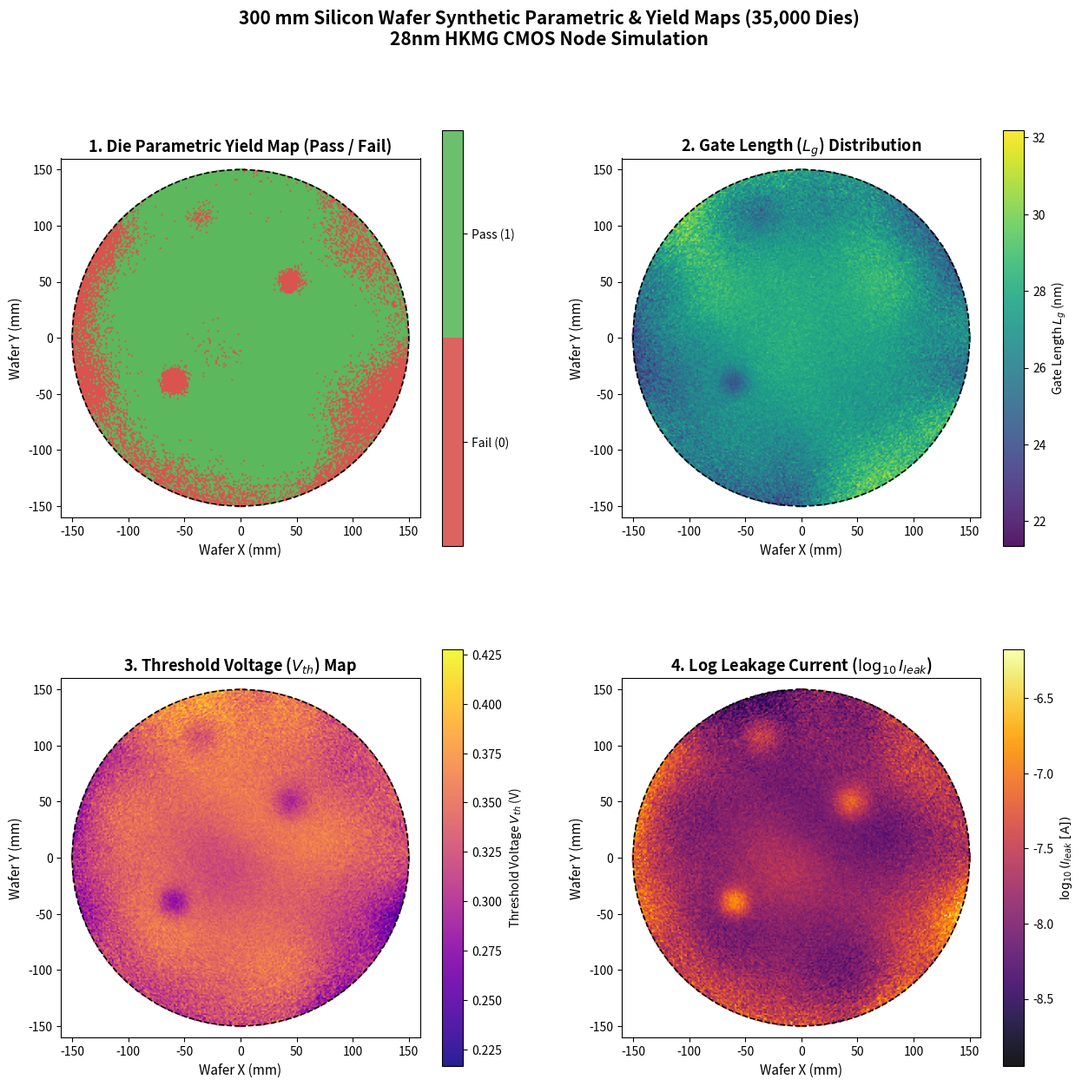

This figure's Python source:
"""
================================================================================
SEMICONDUCTOR FABRICATION & YIELD SIMULATOR
Synthetic Wafer Parametric & Defect Dataset Generator (35,000 Dies)
================================================================================
Authors: Expert Semiconductor Physicist & Data Science Team
Target Node: Advanced 28nm High-k Metal Gate (HKMG) Planar CMOS
Substrate: 300 mm Silicon Wafer

Physics & Modeling Overview:
----------------------------
1. Wafer Geometry & Coordinate System:
   - 300 mm diameter silicon wafer (R = 150 mm).
   - Regular 2D Cartesian die grid mapped onto a circular boundary.
   - Polar transformation: radius r = sqrt(X^2 + Y^2), normalized radius rho in [0, 1].

2. Process Parameter Base Distributions (3-Sigma Fab Standards):
   - Gate Length (L_g): Nominal = 28.0 nm, 3-sigma = +/- 2.4 nm (sigma = 0.80 nm).
   - Equivalent Oxide Thickness (T_ox): Nominal = 1.20 nm, 3-sigma = +/- 0.06 nm (sigma = 0.020 nm).
   - Threshold Voltage (V_th): Nominal = 0.350 V, 3-sigma = +/- 0.045 V (sigma = 0.015 V).

3. Spatial Correlation, Edge Roll-Off & Defect Clusters:
   - Systematic Within-Wafer (WIW) variation modeled via 2D Gaussian spatial filtering
     (scipy.ndimage.gaussian_filter), representing furnace temperature gradients,
     slurry distribution, and plasma chamber non-uniformities.
   - Non-linear radial edge roll-off (rho^3 to rho^4):
     * Gate CD shrinkage due to etch microloading and plasma density gradients.
     * Oxide thinning due to Chemical Mechanical Planarization (CMP) over-polishing.
     * Variance expansion near wafer perimeter (increased edge turbulence).
   - Three localized defect clusters:
     * Cluster 1: Reticle/particle contamination hotspot (oxide thinning & pinhole leakage).
     * Cluster 2: Optical lithography defocus aberration (severe gate CD necking & DIBL).
     * Cluster 3: Bevel slip / thermal stress dislocation arc.

4. Deterministic Vectorized Subthreshold Leakage Current Model (I_leak):
   - I_sub: Classical MOSFET subthreshold diffusion current:
     I_sub ~ (W/L_g) * exp(-V_th_eff / (n * v_t))
     where v_t = k_B * T / q (thermal voltage ~ 25.86 mV at 300 K),
     and n is the subthreshold ideality factor.
   - Drain-Induced Barrier Lowering (DIBL) & Short-Channel Effects (SCE):
     V_th_eff = V_th - delta_V_DIBL(L_g).
   - Gate Direct Tunneling Leakage (I_gate):
     Quantum mechanical tunneling through ultra-thin dielectric (T_ox < 1.5 nm):
     I_gate ~ exp(-gamma_ox * (T_ox - T_ox0) / T_ox0).
   - Unified compact formulation captures exponential surge as V_th drops or T_ox thins.

5. Parametric Yield Classification:
   - Yield_Pass = 1 if I_leak <= I_threshold (strict specification limit: 30 nA),
     Yield_Pass = 0 otherwise (parametric failure).

Outputs:
- Generates 35,000 dies as a pandas DataFrame.
- Comprehensive statistical summary with yield analysis.
- Saves output to 'synthetic_wafer_data.csv'.
================================================================================
"""

import sys
import numpy as np
import pandas as pd
from scipy.ndimage import gaussian_filter

# ==============================================================================
# 1. PHYSICAL CONSTANTS & FAB PROCESS CONFIGURATION
# ==============================================================================
# Simulation reproducibility seed
RANDOM_SEED = 42
np.random.seed(RANDOM_SEED)

# Wafer & Die Geometry
TOTAL_DIES = 35000               # Target dataset size: exactly 35,000 dies
WAFER_DIAMETER_MM = 300.0        # Industry-standard 300 mm wafer
WAFER_RADIUS_MM = WAFER_DIAMETER_MM / 2.0  # 150.0 mm
N_GRID = 220                     # 2D discrete lattice size (220 x 220 > 35,000 dies)

# Physical Constants (SI Units)
BOLTZMANN_K = 1.380649e-23       # J / K
E_CHARGE = 1.60217663e-19        # Coulombs
FAB_TEMPERATURE_K = 300.0        # Wafer probe test temperature (300 K / ~27 °C)
THERMAL_VOLTAGE_VT = (BOLTZMANN_K * FAB_TEMPERATURE_K) / E_CHARGE  # ~ 0.02586 V

# Technology Node Parameters (28nm Planar HKMG CMOS)
# Gate Length (L_g)
NOMINAL_LG_NM = 28.0             # nm
SIGMA_LG_NM = 0.80               # 3-sigma = +/- 2.4 nm (+/- 8.6%)

# Equivalent Oxide Thickness (T_ox / EOT)
NOMINAL_TOX_NM = 1.20            # nm (12.0 Angstroms)
SIGMA_TOX_NM = 0.020             # 3-sigma = +/- 0.06 nm (+/- 5.0%)

# Threshold Voltage (V_th)
NOMINAL_VTH_V = 0.350            # V (350 mV)
SIGMA_VTH_V = 0.015              # 3-sigma = +/- 0.045 V (+/- 12.8%)

# Leakage Current Physics Model Coefficients
I_NOMINAL_A = 1.0e-8             # 10.0 nA baseline off-state leakage at nominal conditions
SUBTHRESHOLD_SWING_N = 1.26      # Subthreshold body-effect coefficient (n = 1 + C_dep / C_ox)
GAMMA_TOX_TUNNELING = 4.80       # Direct tunneling / dielectric sensitivity parameter
DIBL_COEFFICIENT_V = 0.028       # Drain-Induced Barrier Lowering sensitivity factor (V)

# Parametric Test Threshold Limit (Strict Fab QA Criteria)
# Die fails test if total standby leakage exceeds 30 nA
I_LEAK_FAIL_THRESHOLD_A = 3.0e-8  # 30.0 nA (3.0e-8 A)


# ==============================================================================
# 2. WAFER GRID & CIRCULAR COORDINATE SYSTEM GENERATION
# ==============================================================================
def generate_circular_wafer_grid(
    total_dies: int = TOTAL_DIES,
    wafer_radius_mm: float = WAFER_RADIUS_MM,
    grid_dim: int = N_GRID
) -> dict:
    """
    Constructs a 2D discrete wafer coordinate system and selects the closest
    `total_dies` to form a contiguous circular wafer layout.

    Parameters:
        total_dies: Target number of dies on the wafer (35,000).
        wafer_radius_mm: Physical wafer radius in mm (150 mm).
        grid_dim: Dimension of the discrete bounding grid.

    Returns:
        Dictionary containing grid indices, physical coordinates, and radial distances.
    """
    # Create 2D coordinate lattice
    grid_y, grid_x = np.indices((grid_dim, grid_dim))
    center_y = (grid_dim - 1) / 2.0
    center_x = (grid_dim - 1) / 2.0

    # Calculate discrete distance from wafer center
    dist_grid_sq = (grid_x - center_x) ** 2 + (grid_y - center_y) ** 2
    dist_grid = np.sqrt(dist_grid_sq)

    # Sort all grid sites by radial distance to extract the circular disk of dies
    sorted_flat_indices = np.argsort(dist_grid.ravel())
    selected_flat_indices = sorted_flat_indices[:total_dies]

    # Map the edge of selected dies to the physical wafer edge (150 mm)
    max_selected_grid_r = dist_grid.ravel()[selected_flat_indices[-1]]
    mm_per_grid_unit = wafer_radius_mm / max_selected_grid_r

    # Extract coordinates for the 35,000 dies
    die_grid_x = grid_x.ravel()[selected_flat_indices]
    die_grid_y = grid_y.ravel()[selected_flat_indices]

    die_x_mm = (die_grid_x - center_x) * mm_per_grid_unit
    die_y_mm = (die_grid_y - center_y) * mm_per_grid_unit
    radius_mm = np.sqrt(die_x_mm**2 + die_y_mm**2)
    normalized_radius = radius_mm / wafer_radius_mm

    return {
        "selected_flat_indices": selected_flat_indices,
        "grid_x": die_grid_x,
        "grid_y": die_grid_y,
        "x_mm": die_x_mm,
        "y_mm": die_y_mm,
        "radius_mm": radius_mm,
        "rho": normalized_radius,
        "grid_shape": (grid_dim, grid_dim)
    }


# ==============================================================================
# 3. SPATIAL CORRELATION & DEFECT CLUSTER ENGINE
# ==============================================================================
def generate_spatial_correlation_field(
    grid_shape: tuple,
    filter_sigma: float,
    seed: int
) -> np.ndarray:
    """
    Generates a smoothly varying 2D Gaussian random field via scipy.ndimage.gaussian_filter.
    Emulates long-range systematic fab signatures (CMP, RTA furnace temperature, gas flow).

    Parameters:
        grid_shape: 2D dimensions of the wafer bounding lattice.
        filter_sigma: Standard deviation for Gaussian kernel smoothing.
        seed: Random seed for independent parameter fields.

    Returns:
        Standardized 2D spatial field with zero mean and unit variance.
    """
    rng = np.random.RandomState(seed)
    white_noise = rng.randn(*grid_shape)
    smoothed_field = gaussian_filter(white_noise, sigma=filter_sigma, mode="reflect")
    standardized_field = (smoothed_field - np.mean(smoothed_field)) / np.std(smoothed_field)
    return standardized_field


def evaluate_defect_clusters(
    x_mm: np.ndarray,
    y_mm: np.ndarray
) -> tuple:
    """
    Computes spatial activation kernels for 3 localized defect clusters:
    - Cluster 1: Reticle/particle contamination hotspot (+45 mm, +50 mm).
    - Cluster 2: Optical lithography defocus aberration hotspot (-60 mm, -40 mm).
    - Cluster 3: Edge crystal slip / thermal stress dislocation (-35 mm, +110 mm).

    Returns:
        Tuple of (cluster1_intensity, cluster2_intensity, cluster3_intensity)
    """
    # Defect Cluster 1: Chemical contamination / pinhole particle
    c1_dist_sq = (x_mm - 45.0)**2 + (y_mm - 50.0)**2
    cluster1 = np.exp(-c1_dist_sq / (2.0 * (11.0**2)))

    # Defect Cluster 2: Lithography stepper focus / dosage error
    c2_dist_sq = (x_mm - (-60.0))**2 + (y_mm - (-40.0))**2
    cluster2 = np.exp(-c2_dist_sq / (2.0 * (9.0**2)))

    # Defect Cluster 3: Bevel mechanical stress / thermal slip
    c3_dist_sq = (x_mm - (-35.0))**2 + (y_mm - 110.0)**2
    cluster3 = np.exp(-c3_dist_sq / (2.0 * (12.0**2)))

    return cluster1, cluster2, cluster3


# ==============================================================================
# 4. PHYSICAL PARAMETER GENERATION (L_g, T_ox, V_th)
# ==============================================================================
def synthesize_process_parameters(grid_info: dict) -> dict:
    """
    Synthesizes Gate Length (L_g), Oxide Thickness (T_ox), and Threshold Voltage (V_th)
    by combining:
      1. Nominal values & 3-sigma base Gaussian drift.
      2. 2D spatially correlated systematic fields (scipy.ndimage.gaussian_filter).
      3. Radial edge roll-off (CMP dishing, etch loading, edge variance expansion).
      4. Localized defect clusters.

    Parameters:
        grid_info: Wafer coordinate dictionary.

    Returns:
        Dictionary containing arrays of physical parameters for each die.
    """
    total_dies = len(grid_info["x_mm"])
    selected_indices = grid_info["selected_flat_indices"]
    rho = grid_info["rho"]
    x_mm = grid_info["x_mm"]
    y_mm = grid_info["y_mm"]

    # 1. 2D Spatially Correlated Fields (Systematic within-wafer variation)
    spatial_Lg_grid = generate_spatial_correlation_field(grid_info["grid_shape"], 16.0, seed=101)
    spatial_Tox_grid = generate_spatial_correlation_field(grid_info["grid_shape"], 14.0, seed=202)
    spatial_Vth_grid = generate_spatial_correlation_field(grid_info["grid_shape"], 18.0, seed=303)

    s_Lg = spatial_Lg_grid.ravel()[selected_indices]
    s_Tox = spatial_Tox_grid.ravel()[selected_indices]
    s_Vth = spatial_Vth_grid.ravel()[selected_indices]

    # 2. Microscopic Random Variation (Uncorrelated RDF and Line Edge Roughness)
    rng_micro = np.random.RandomState(404)
    rand_Lg = rng_micro.randn(total_dies)
    rand_Tox = rng_micro.randn(total_dies)
    rand_Vth = rng_micro.randn(total_dies)

    # 3. Radial Gradient (Edge Roll-off Effects):
    # Process variance increases non-linearly near wafer bevel (rho -> 1.0)
    edge_variance_multiplier = 1.0 + 2.2 * (rho**3.0)

    # Systematic mean shifts due to edge over-etch and CMP dishing
    edge_shift_Lg = -1.40 * (rho**3.0)    # Over-etching reduces gate critical dimension (CD)
    edge_shift_Tox = -0.045 * (rho**3.5)  # CMP over-polishing thins dielectric at periphery
    edge_shift_Vth = -0.025 * (rho**3.0)  # Short-channel DIBL roll-off near edge

    # 4. Defect Clusters
    c1, c2, c3 = evaluate_defect_clusters(x_mm, y_mm)

    # Assemble Parameter Fields:
    # 60% systematic spatial correlation + 40% microscopic variation
    Lg = (
        NOMINAL_LG_NM
        + (0.60 * s_Lg + 0.40 * rand_Lg) * SIGMA_LG_NM * edge_variance_multiplier
        + edge_shift_Lg
        - 2.80 * c2    # Cluster 2: severe gate necking
        - 1.20 * c3    # Cluster 3: dislocation strain
    )

    Tox = (
        NOMINAL_TOX_NM
        + (0.60 * s_Tox + 0.40 * rand_Tox) * SIGMA_TOX_NM * edge_variance_multiplier
        + edge_shift_Tox
        - 0.090 * c1   # Cluster 1: gate dielectric erosion / pinhole
        - 0.045 * c3   # Cluster 3: dislocation defect
    )

    Vth = (
        NOMINAL_VTH_V
        + (0.60 * s_Vth + 0.40 * rand_Vth) * SIGMA_VTH_V * edge_variance_multiplier
        + edge_shift_Vth
        - 0.055 * c1   # Cluster 1: oxide damage / flatband shift
        - 0.070 * c2   # Cluster 2: DIBL barrier drop from narrow gate
        - 0.045 * c3   # Cluster 3: crystal defect leakage
    )

    # Enforce physically bounded semiconductor limits
    Lg = np.clip(Lg, 15.0, 40.0)
    Tox = np.clip(Tox, 0.80, 1.80)
    Vth = np.clip(Vth, 0.10, 0.60)

    return {"Lg_nm": Lg, "Tox_nm": Tox, "Vth_V": Vth}


# ==============================================================================
# 5. DETERMINISTIC VECTORIZED PHYSICAL LEAKAGE MODEL (I_leak)
# ==============================================================================
def calculate_subthreshold_leakage(
    Lg_nm: np.ndarray,
    Tox_nm: np.ndarray,
    Vth_V: np.ndarray,
    nominal_lg: float = NOMINAL_LG_NM,
    nominal_tox: float = NOMINAL_TOX_NM,
    nominal_vth: float = NOMINAL_VTH_V,
    i_nom: float = I_NOMINAL_A,
    vt: float = THERMAL_VOLTAGE_VT,
    n_swing: float = SUBTHRESHOLD_SWING_N,
    gamma_tox: float = GAMMA_TOX_TUNNELING,
    dibl_coeff: float = DIBL_COEFFICIENT_V
) -> np.ndarray:
    """
    Deterministic, vectorized physical calculation of total off-state standby
    leakage current (I_leak).

    Physical Semiconductor Formulation:
    -----------------------------------
    1. Short-Channel Effect & DIBL (Drain-Induced Barrier Lowering):
       As gate length shrinks, source-to-drain depletion regions overlap,
       causing an effective drop in the electrostatic potential barrier:
           Delta_Vth_DIBL = dibl_coeff * ((nominal_lg / Lg)^2 - 1.0)
           Vth_effective = Vth - Delta_Vth_DIBL

    2. Subthreshold Conduction (Diffusion Leakage):
       Current in the weak inversion regime drops exponentially with Vth:
           I_sub ~ (nominal_lg / Lg) * exp( (nominal_vth - Vth_effective) / (n * vt) )

    3. Dielectric Direct Tunneling (Quantum Leakage):
       Quantum mechanical wave-function tunneling increases exponentially
       as equivalent oxide thickness (T_ox) thins below nominal:
           I_tunnel ~ exp( gamma_tox * (nominal_tox - Tox) / nominal_tox )

    4. Total Standby Off-State Leakage Current:
           I_leak = i_nom * (nominal_lg / Lg) * exp(
               (nominal_vth - (Vth - Delta_Vth_DIBL)) / (n * vt)
               + gamma_tox * (nominal_tox - Tox) / nominal_tox
           )

    Returns:
        1D NumPy array of leakage currents (Amperes).
    """
    # 1. Short-Channel DIBL barrier reduction (V)
    dibl_barrier_shift = dibl_coeff * ((nominal_lg / Lg_nm)**2 - 1.0)
    effective_vth = Vth_V - dibl_barrier_shift

    # 2. Exponent terms representing exponential degradation:
    # Subthreshold component: exponential increase as effective V_th drops
    subthreshold_exp = (nominal_vth - effective_vth) / (n_swing * vt)

    # Oxide tunneling component: exponential increase as T_ox thins
    tunneling_exp = gamma_tox * ((nominal_tox - Tox_nm) / nominal_tox)

    # 3. Geometric channel scaling factor
    geometric_factor = nominal_lg / Lg_nm

    # Total vectorized leakage current (Amperes)
    total_exponent = subthreshold_exp + tunneling_exp
    i_leak_array = i_nom * geometric_factor * np.exp(total_exponent)

    return i_leak_array


# ==============================================================================
# 6. PARAMETRIC YIELD EVALUATION & DATA PIPELINE
# ==============================================================================
def generate_synthetic_wafer_dataset(output_csv: str = "synthetic_wafer_data.csv") -> pd.DataFrame:
    """
    Orchestrates the complete data generation pipeline:
    1. Generates 35,000 die circular wafer coordinates.
    2. Synthesizes correlated L_g, T_ox, and V_th fields.
    3. Calculates deterministic physical leakage current (I_leak).
    4. Computes Yield_Pass flags against the 30 nA tolerance threshold.
    5. Formats a structured pandas DataFrame, displays statistics, and saves CSV.

    Returns:
        pandas DataFrame containing the full dataset.
    """
    print("=" * 80)
    print("  STARTING SYNTHETIC SEMICONDUCTOR WAFER GENERATION (35,000 DIES)")
    print("=" * 80)

    # Step 1: Grid & Coordinates
    print("[1/5] Generating circular 300 mm wafer coordinate grid...")
    grid_data = generate_circular_wafer_grid(TOTAL_DIES, WAFER_RADIUS_MM, N_GRID)

    # Step 2 & 3: Base Distributions, Spatial Correlation, Radial Roll-off & Clusters
    print("[2/5] Synthesizing physical process parameters (L_g, T_ox, V_th)...")
    print("      - Applying 2D Gaussian filters for within-wafer spatial correlation")
    print("      - Introducing non-linear radial edge roll-off gradients")
    print("      - Embedding 3 localized contamination & lithography defect clusters")
    params = synthesize_process_parameters(grid_data)

    # Step 4: Deterministic Physical Leakage Model
    print("[3/5] Computing vectorized subthreshold & quantum tunneling leakage (I_leak)...")
    leakage_current_A = calculate_subthreshold_leakage(
        Lg_nm=params["Lg_nm"],
        Tox_nm=params["Tox_nm"],
        Vth_V=params["Vth_V"]
    )

    # Step 5: Yield Determination
    print(f"[4/5] Evaluating Yield_Pass against strict threshold ({I_LEAK_FAIL_THRESHOLD_A * 1e9:.1f} nA)...")
    yield_pass = (leakage_current_A <= I_LEAK_FAIL_THRESHOLD_A).astype(int)

    # Assemble pandas DataFrame
    print("[5/5] Assembling final pandas DataFrame and calculating statistics...")
    df = pd.DataFrame({
        "Die_ID": np.arange(1, TOTAL_DIES + 1),
        "Wafer_X_mm": np.round(grid_data["x_mm"], 3),
        "Wafer_Y_mm": np.round(grid_data["y_mm"], 3),
        "Grid_X": grid_data["grid_x"],
        "Grid_Y": grid_data["grid_y"],
        "Radius_mm": np.round(grid_data["radius_mm"], 3),
        "Normalized_Radius": np.round(grid_data["rho"], 4),
        "Gate_Length_nm": np.round(params["Lg_nm"], 3),
        "Oxide_Thickness_nm": np.round(params["Tox_nm"], 4),
        "Threshold_Voltage_V": np.round(params["Vth_V"], 4),
        "Leakage_Current_A": leakage_current_A,
        "Leakage_Current_nA": np.round(leakage_current_A * 1e9, 3),
        "Log10_Leakage_Current": np.round(np.log10(leakage_current_A), 4),
        "Yield_Pass": yield_pass
    })

    # Save to CSV
    df.to_csv(output_csv, index=False)
    print(f"--> Saved dataset successfully to '{output_csv}' ({len(df):,} rows)\n")

    # ==============================================================================
    # 7. COMPREHENSIVE STATISTICAL SUMMARY & YIELD REPORT
    # ==============================================================================
    total_count = len(df)
    passed_count = df["Yield_Pass"].sum()
    failed_count = total_count - passed_count
    overall_yield_pct = (passed_count / total_count) * 100.0

    # Regional Yield Analysis (Center vs Mid-Wafer vs Outer Edge)
    center_mask = df["Normalized_Radius"] < 0.60
    mid_mask = (df["Normalized_Radius"] >= 0.60) & (df["Normalized_Radius"] < 0.85)
    edge_mask = df["Normalized_Radius"] >= 0.85

    center_yield_pct = (df.loc[center_mask, "Yield_Pass"].sum() / center_mask.sum()) * 100.0
    mid_yield_pct = (df.loc[mid_mask, "Yield_Pass"].sum() / mid_mask.sum()) * 100.0
    edge_yield_pct = (df.loc[edge_mask, "Yield_Pass"].sum() / edge_mask.sum()) * 100.0

    # Localized Defect Cluster Yield Analysis
    c1_dist = np.sqrt((df["Wafer_X_mm"] - 45.0)**2 + (df["Wafer_Y_mm"] - 50.0)**2)
    c2_dist = np.sqrt((df["Wafer_X_mm"] - (-60.0))**2 + (df["Wafer_Y_mm"] - (-40.0))**2)
    c3_dist = np.sqrt((df["Wafer_X_mm"] - (-35.0))**2 + (df["Wafer_Y_mm"] - 110.0)**2)

    cluster1_dies = df[c1_dist <= 12.0]
    cluster2_dies = df[c2_dist <= 10.0]
    cluster3_dies = df[c3_dist <= 13.0]

    c1_yield_pct = (cluster1_dies["Yield_Pass"].sum() / len(cluster1_dies)) * 100.0
    c2_yield_pct = (cluster2_dies["Yield_Pass"].sum() / len(cluster2_dies)) * 100.0
    c3_yield_pct = (cluster3_dies["Yield_Pass"].sum() / len(cluster3_dies)) * 100.0

    print("=" * 80)
    print("                    FAB YIELD & PARAMETRIC TEST REPORT")
    print("=" * 80)
    print(f"Total Processed Dies:         {total_count:,}")
    print(f"Passing Dies (Yield_Pass=1):  {passed_count:,}")
    print(f"Failing Dies (Yield_Pass=0):  {failed_count:,}")
    print(f"Overall Wafer Yield:          {overall_yield_pct:.2f} %")
    print("-" * 80)
    print("REGIONAL RADIAL YIELD BREAKDOWN:")
    print(f"  * Inner Core (rho < 0.60):    {center_yield_pct:.2f} %  ({center_mask.sum():,} dies)")
    print(f"  * Mid-Wafer  (0.60 <= rho < 0.85): {mid_yield_pct:.2f} %  ({mid_mask.sum():,} dies)")
    print(f"  * Outer Edge (rho >= 0.85):   {edge_yield_pct:.2f} %  ({edge_mask.sum():,} dies)  [CMP / Etch Loss]")
    print("-" * 80)
    print("LOCALIZED DEFECT CLUSTER IMPACT:")
    print(f"  * Cluster 1 (Particle/Pinhole @ +45,+50 mm):  Yield = {c1_yield_pct:.2f} %  ({len(cluster1_dies)} dies)")
    print(f"  * Cluster 2 (Litho Defocus    @ -60,-40 mm):  Yield = {c2_yield_pct:.2f} %  ({len(cluster2_dies)} dies)")
    print(f"  * Cluster 3 (Thermal Slip     @ -35,+110 mm): Yield = {c3_yield_pct:.2f} %  ({len(cluster3_dies)} dies)")
    print("=" * 80)

    # Parametric Distribution Summary
    param_cols = [
        "Gate_Length_nm",
        "Oxide_Thickness_nm",
        "Threshold_Voltage_V",
        "Leakage_Current_nA",
        "Log10_Leakage_Current"
    ]
    summary_stats = df[param_cols].describe(percentiles=[0.01, 0.05, 0.25, 0.50, 0.75, 0.95, 0.99]).T
    summary_stats["3_sigma_lower"] = summary_stats["mean"] - 3.0 * summary_stats["std"]
    summary_stats["3_sigma_upper"] = summary_stats["mean"] + 3.0 * summary_stats["std"]

    print("\nPROCESS PARAMETER & ELECTRICAL METRICS DISTRIBUTION:")
    pd.set_option("display.max_columns", 12)
    pd.set_option("display.width", 120)
    print(summary_stats[["mean", "std", "min", "50%", "95%", "max", "3_sigma_lower", "3_sigma_upper"]].to_string())
    print("\n" + "=" * 80)

    return df


# ==============================================================================
# 8. OPTIONAL WAFER MAP VISUALIZATION (Google Colab / Jupyter Ready)
# ==============================================================================
def plot_wafer_maps(df: pd.DataFrame, save_fig_path: str = "wafer_maps.png") -> None:
    """
    Renders high-resolution spatial wafer heatmaps for:
      1. Parametric Die Yield (Pass/Fail)
      2. Threshold Voltage (V_th)
      3. Gate Length (L_g)
      4. Log10 Leakage Current (I_leak)

    Safely executes only if matplotlib is installed; otherwise skips gracefully.
    """
    try:
        import matplotlib.pyplot as plt
        import matplotlib.colors as mcolors

        fig, axes = plt.subplots(2, 2, figsize=(15, 14), dpi=150)
        plt.subplots_adjust(wspace=0.25, hspace=0.25)

        # Plot 1: Binary Parametric Yield Map
        ax1 = axes[0, 0]
        cmap_yield = mcolors.ListedColormap(["#d9534f", "#5cb85c"])
        sc1 = ax1.scatter(
            df["Wafer_X_mm"], df["Wafer_Y_mm"],
            c=df["Yield_Pass"], cmap=cmap_yield, s=1.8, alpha=0.9
        )
        cbar1 = plt.colorbar(sc1, ax=ax1, ticks=[0.25, 0.75])
        cbar1.ax.set_yticklabels(["Fail (0)", "Pass (1)"])
        ax1.set_title("1. Die Parametric Yield Map (Pass / Fail)", fontsize=13, fontweight="bold")

        # Plot 2: Gate Length Map
        ax2 = axes[0, 1]
        sc2 = ax2.scatter(
            df["Wafer_X_mm"], df["Wafer_Y_mm"],
            c=df["Gate_Length_nm"], cmap="viridis", s=1.8, alpha=0.9
        )
        plt.colorbar(sc2, ax=ax2, label="Gate Length $L_g$ (nm)")
        ax2.set_title("2. Gate Length ($L_g$) Distribution", fontsize=13, fontweight="bold")

        # Plot 3: Threshold Voltage Map
        ax3 = axes[1, 0]
        sc3 = ax3.scatter(
            df["Wafer_X_mm"], df["Wafer_Y_mm"],
            c=df["Threshold_Voltage_V"], cmap="plasma", s=1.8, alpha=0.9
        )
        plt.colorbar(sc3, ax=ax3, label="Threshold Voltage $V_{th}$ (V)")
        ax3.set_title("3. Threshold Voltage ($V_{th}$) Map", fontsize=13, fontweight="bold")

        # Plot 4: Log10 Subthreshold Leakage Current Map
        ax4 = axes[1, 1]
        sc4 = ax4.scatter(
            df["Wafer_X_mm"], df["Wafer_Y_mm"],
            c=df["Log10_Leakage_Current"], cmap="inferno", s=1.8, alpha=0.9
        )
        plt.colorbar(sc4, ax=ax4, label=r"$\log_{10}(I_{leak} \text{ [A]})$")
        ax4.set_title(r"4. Log Leakage Current ($\log_{10} I_{leak}$)", fontsize=13, fontweight="bold")

        # Format circular axes
        for ax in axes.flat:
            ax.set_xlim(-160, 160)
            ax.set_ylim(-160, 160)
            ax.set_aspect("equal")
            ax.set_xlabel("Wafer X (mm)", fontsize=11)
            ax.set_ylabel("Wafer Y (mm)", fontsize=11)
            # Draw wafer circular boundary
            circle = plt.Circle((0, 0), WAFER_RADIUS_MM, color="black", fill=False, linestyle="--", linewidth=1.2)
            ax.add_patch(circle)

        fig.suptitle(
            "300 mm Silicon Wafer Synthetic Parametric & Yield Maps (35,000 Dies)\n28nm HKMG CMOS Node Simulation",
            fontsize=15, fontweight="bold", y=0.98
        )
        plt.savefig(save_fig_path, bbox_inches="tight")
        print(f"--> Wafer visualization map saved to '{save_fig_path}'")
        plt.close(fig)

    except ImportError:
        print("[Notice] matplotlib not installed; skipping graphic plot generation.")


# ==============================================================================
# MAIN EXECUTION ENTRY POINT
# ==============================================================================
if __name__ == "__main__":
    # Generate dataset and display statistics
    dataset = generate_synthetic_wafer_dataset(output_csv="synthetic_wafer_data.csv")

    # Generate optional visualization
    plot_wafer_maps(dataset, save_fig_path="wafer_maps.png")
